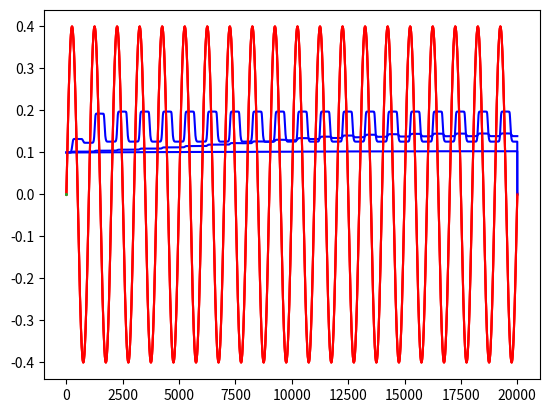

Generate this figure with matplotlib:
import numpy as np
import scipy.integrate
import matplotlib.pyplot as plt
#original Strachan model



def eqns(t,y):
      A=param[0]
      sigma_off=param[1]
      y_off=param[2]
      beta=param[3]
      B=param[4]
      sigma_on=param[5]
      y_on=param[6]
      sigma_p=param[7]
      a=param[8]
      b=param[9]
      Gm=param[10]

      T0=param[11]
      v0=param[12]



      v=v0*np.sin(2*np.pi*t/T0)
      vm=v


      im= mem(y[0],vm,param)*vm
      # the following is the expressions for the power
      p=im*vm;

     
      out=[A*np.sinh(vm/sigma_off)*np.exp(-np.square(y_off/y[0]))*np.exp(1/(1+beta*p))*step(-vm)+B*np.sinh(vm/sigma_on)*np.exp(-np.square(y[0]/y_on))*np.exp(p/sigma_p)*step(vm), 1 ]
      return out


def mem(x1,x2,param):
      a=param[8]
      b=param[9]
      Gm=param[10]

      #x1=y state of TaO memristor
      #x2 time


      out=Gm*x1+a*np.exp(b*np.sqrt(np.abs(x2)))*(1-x1)
      return out
def step(x):
    return (1+np.sign(x))/2






period=[1, 0.1, 0.01]
for T0 in period:

      # on switching v>0
      B=1e-4
      sigma_on=.45
      y_on=.06
      sigma_p=4e-5

      # off switching v<0
      A=1e-10
      sigma_off=0.013
      y_off=0.4
      beta=500

      #parameters of memductance 
      Gm=0.025

      a=7.2e-6
      b=4.7


  
      #input parameters
      v0=0.4

      param=[A,sigma_off,y_off,beta,B,sigma_on,y_on,sigma_p,a,b,Gm,T0,v0]

      # initial condition
      yinit=0.1;
      # y1 memristor state
      # y2 time


      init=[yinit, 0]

      # simulation time
      TStart=0
      TStep=T0*1e-3
      TMax=20*T0
      #t_span=range(0,T0*1e-3,20*T0) 

       
      #options = odeset('RelTol',1e-9,'AbsTol',1e-12);
      #ode call
      #[t,y]=ode15s(@eqns,t_span,init,options,param); 
      
      
      r = scipy.integrate.ode(eqns).set_integrator('zvode', method='bdf')
      r.set_initial_value(init, 0)

      IntegaratedSeries=np.zeros(  (2,  int(TMax/TStep)+1 ) )
      Ind=0
      while r.successful() and r.t < TMax:
          IntegaratedSeries[:,Ind]=r.integrate(r.t+TStep)
          Ind+=1
    
      v=v0*np.sin(2*np.pi*IntegaratedSeries[1,:]/T0)
      vm=v
      
      #input state plot
      plt.plot(IntegaratedSeries[0,:],'b')
      plt.plot(v,'r')
      plt.show()
      
      #hysteresis plot
      im=mem(IntegaratedSeries[0,:],vm,param)*vm
      h=int(IntegaratedSeries[1,:].shape[0]/4)
      plt.plot(vm[-h:],im[-h:])
      plt.show()
      
"""
% subplot(2,1,1)
 % plot of the input
% plot(t,v)
% hold on
% xlabel('t')
% ylabel('v')
%subplot(2,1,2)
% plot of the state
% plot(t,y(:,1))
% xlabel('t')
% ylabel('x')

% figure

h=floor(length(t)/4);

% plot of the current-voltage pinched hysteresis loop
im=mem(y(:,1),vm,param).*vm;
plot(vm(end-h:end),im(end-h:end),'color',C{kk})
hold on
xlabel('$$v_m$$')
ylabel('$$i_m$$')
end
"""



